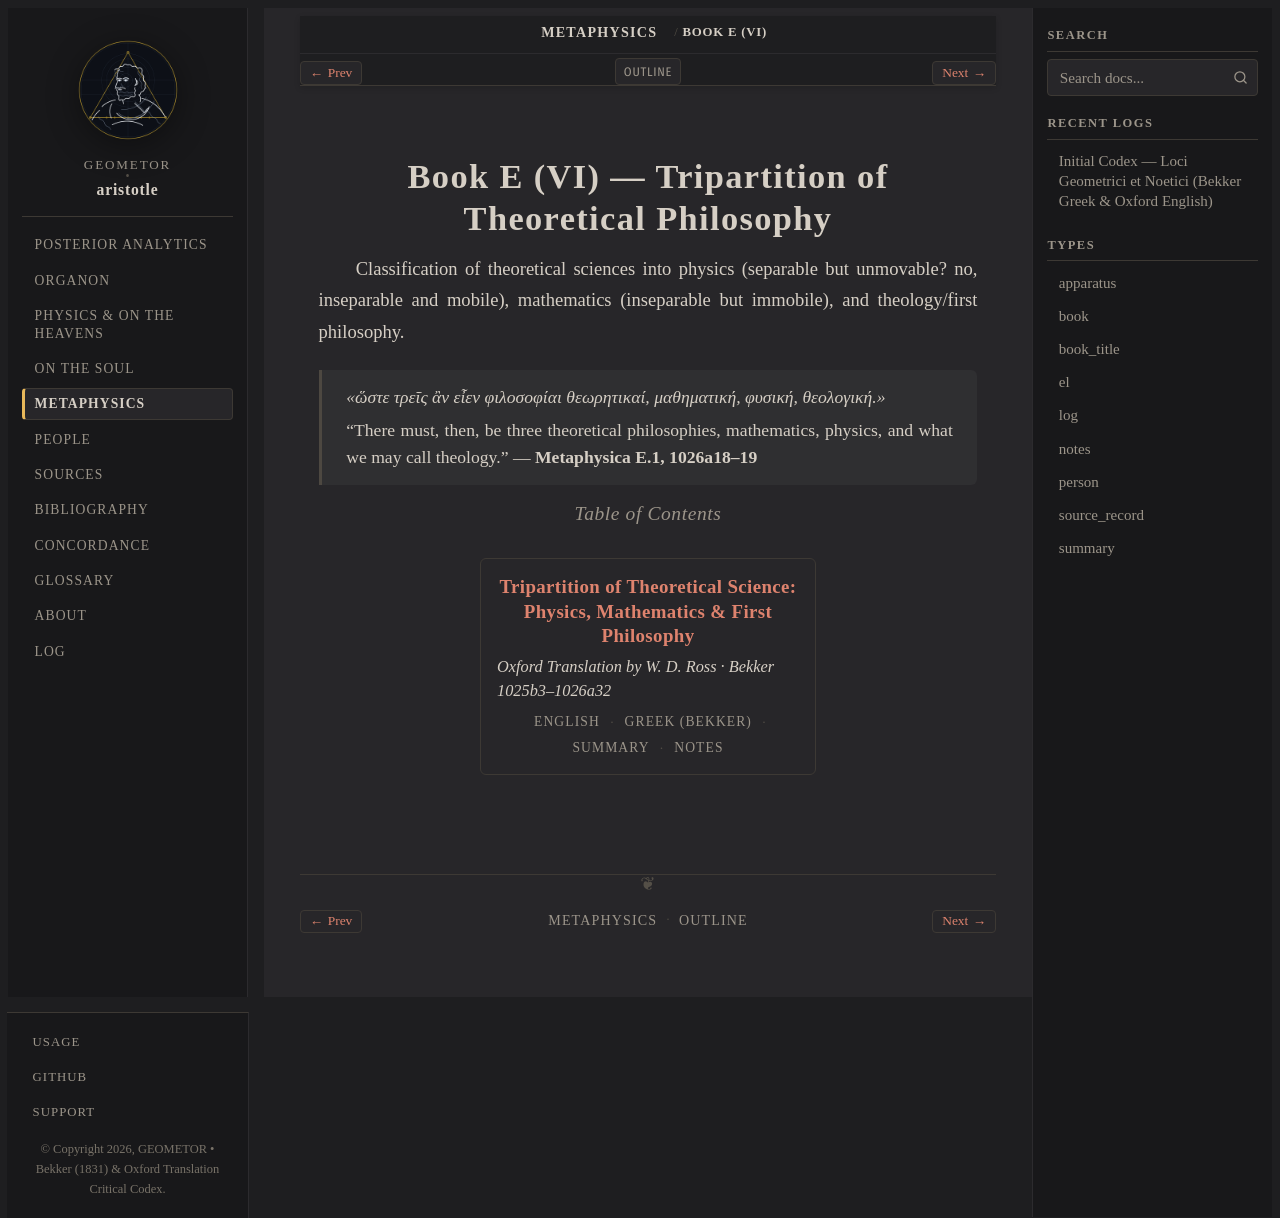

repository: geometor/aristotle · page: metaphysica/book_e/index.html · generator: sphinx

:order: 6
:layout: book
:type: book
:title: Book E (VI) — Tripartition of Theoretical Philosophy
:excerpt: Classification of theoretical sciences into physics (separable but unmovable? no, inseparable and mobile), mathematics (inseparable but immobile), and theology/first philosophy.

====================================================
Book E (VI) — Tripartition of Theoretical Philosophy
====================================================

Classification of theoretical sciences into physics (separable but unmovable? no, inseparable and mobile), mathematics (inseparable but immobile), and theology/first philosophy.

.. epigraph::

   *«ὥστε τρεῖς ἂν εἶεν φιλοσοφίαι θεωρητικαί, μαθηματική, φυσική, θεολογική.»*

   “There must, then, be three theoretical philosophies, mathematics, physics, and what we may call theology.” — **Metaphysica E.1, 1026a18–19**

.. rubric:: Table of Contents

.. collection::
   :sort: order
